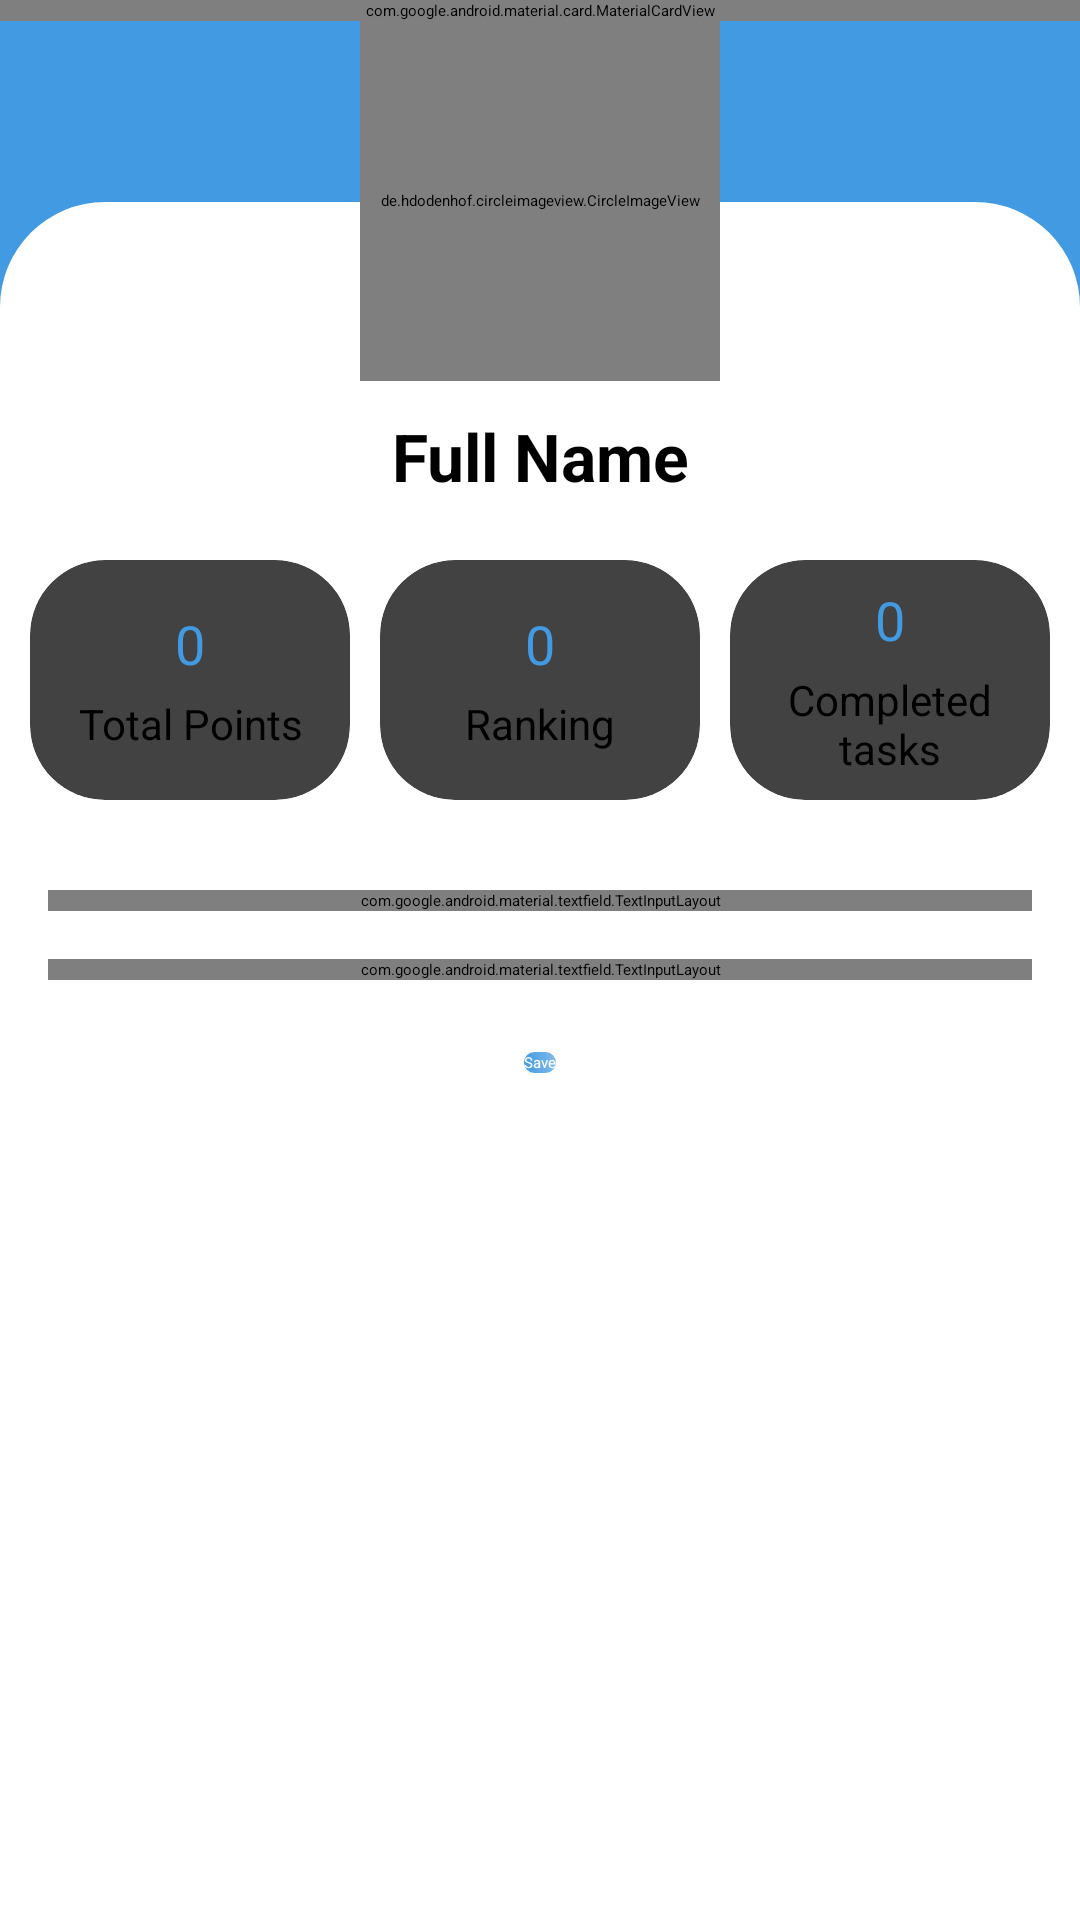

Write the Android layout XML for this screen, with the resource values it uses.
<!-- AndroidManifest.xml: application theme Theme.ilearn -->
<!-- res/layout/fragment_edit_profile.xml -->
<?xml version="1.0" encoding="utf-8"?>
<RelativeLayout xmlns:android="http://schemas.android.com/apk/res/android"
    xmlns:app="http://schemas.android.com/apk/res-auto"
    xmlns:tools="http://schemas.android.com/tools"
    android:layout_width="match_parent"
    android:layout_height="match_parent"
    android:background="@color/background_accent_color"
    android:orientation="vertical">

    <include
        android:id="@+id/toolbar"
        layout="@layout/toolbar"
        android:layout_width="match_parent"
        android:layout_height="?actionBarSize"
        android:layout_marginStart="15dp"
        android:layout_marginTop="15dp"
        android:layout_marginEnd="15dp"
        android:layout_marginBottom="20dp"/>

    <androidx.appcompat.widget.LinearLayoutCompat
        android:id="@+id/layout"
        android:layout_width="match_parent"
        android:layout_height="wrap_content"
        android:layout_below="@+id/image_avatar"
        android:layout_alignParentBottom="true"
        android:background="@drawable/layout_background"
        android:orientation="vertical"
        android:paddingTop="70dp">

        <androidx.appcompat.widget.AppCompatTextView
            android:id="@+id/text_full_name"
            android:layout_width="match_parent"
            android:layout_height="wrap_content"
            android:text="@string/full_name"
            android:textAlignment="center"
            android:textColor="@color/text_color_black"
            android:textSize="22sp"
            android:textStyle="bold" />

        
        <androidx.appcompat.widget.LinearLayoutCompat
            android:layout_width="match_parent"
            android:layout_height="100dp"
            android:layout_marginTop="10dp"
            android:orientation="horizontal"
            android:padding="5dp">

            
            <androidx.cardview.widget.CardView
                android:layout_width="0dp"
                android:layout_height="match_parent"
                android:layout_margin="5dp"
                android:layout_weight="1"
                android:background="@color/background_grey_color"
                android:elevation="10dp"
                app:cardCornerRadius="25dp">

                <androidx.appcompat.widget.LinearLayoutCompat
                    android:layout_width="match_parent"
                    android:layout_height="match_parent"
                    android:gravity="center"
                    android:orientation="vertical"
                    android:padding="5dp">

                    <androidx.appcompat.widget.AppCompatTextView
                        android:id="@+id/text_total_point"
                        android:layout_width="match_parent"
                        android:layout_height="wrap_content"
                        android:text="@string/title_zero"
                        android:textAlignment="center"
                        android:textColor="@color/text_color_primary"
                        android:textSize="18sp" />

                    <androidx.appcompat.widget.AppCompatTextView
                        android:layout_width="match_parent"
                        android:layout_height="wrap_content"
                        android:layout_marginTop="5dp"
                        android:text="@string/total_points"
                        android:textAlignment="center"
                        android:textSize="14sp" />

                </androidx.appcompat.widget.LinearLayoutCompat>
            </androidx.cardview.widget.CardView>

            
            <androidx.cardview.widget.CardView
                android:layout_width="0dp"
                android:layout_height="match_parent"
                android:layout_margin="5dp"
                android:layout_weight="1"
                android:background="@color/background_grey_color"
                android:elevation="10dp"
                app:cardCornerRadius="25dp">

                <androidx.appcompat.widget.LinearLayoutCompat
                    android:layout_width="match_parent"
                    android:layout_height="match_parent"
                    android:gravity="center"
                    android:orientation="vertical"
                    android:padding="5dp">

                    <androidx.appcompat.widget.AppCompatTextView
                        android:id="@+id/text_ranking"
                        android:layout_width="match_parent"
                        android:layout_height="wrap_content"
                        android:text="@string/title_zero"
                        android:textAlignment="center"
                        android:textColor="@color/text_color_primary"
                        android:textSize="18sp" />

                    <androidx.appcompat.widget.AppCompatTextView
                        android:layout_width="match_parent"
                        android:layout_height="wrap_content"
                        android:layout_marginTop="5dp"
                        android:text="@string/ranking"
                        android:textAlignment="center"
                        android:textSize="14sp" />

                </androidx.appcompat.widget.LinearLayoutCompat>
            </androidx.cardview.widget.CardView>

            
            <androidx.cardview.widget.CardView
                android:layout_width="0dp"
                android:layout_height="match_parent"
                android:layout_margin="5dp"
                android:layout_weight="1"
                android:background="@color/background_grey_color"
                android:elevation="10dp"
                app:cardCornerRadius="25dp">

                <androidx.appcompat.widget.LinearLayoutCompat
                    android:layout_width="match_parent"
                    android:layout_height="match_parent"
                    android:gravity="center"
                    android:orientation="vertical"
                    android:padding="5dp">

                    <androidx.appcompat.widget.AppCompatTextView
                        android:id="@+id/text_challenges"
                        android:layout_width="match_parent"
                        android:layout_height="wrap_content"
                        android:text="@string/title_zero"
                        android:textAlignment="center"
                        android:textColor="@color/text_color_primary"
                        android:textSize="18sp" />

                    <androidx.appcompat.widget.AppCompatTextView
                        android:layout_width="match_parent"
                        android:layout_height="wrap_content"
                        android:layout_marginTop="5dp"
                        android:text="@string/completed_tasks"
                        android:textAlignment="center"
                        android:textSize="14sp" />

                </androidx.appcompat.widget.LinearLayoutCompat>
            </androidx.cardview.widget.CardView>

        </androidx.appcompat.widget.LinearLayoutCompat>

        <androidx.core.widget.NestedScrollView
            android:layout_width="match_parent"
            android:layout_height="wrap_content"
            android:layout_marginTop="20dp">

            <androidx.appcompat.widget.LinearLayoutCompat
                android:layout_width="match_parent"
                android:layout_height="match_parent"
                android:layout_marginStart="16dp"
                android:layout_marginEnd="16dp"
                android:orientation="vertical">

                <com.google.android.material.textfield.TextInputLayout
                    style="@style/text_input_layout"
                    android:layout_width="match_parent"
                    android:layout_height="wrap_content"
                    android:layout_marginBottom="@dimen/small_margin"
                    android:hint="@string/full_name"
                    android:textColorHint="@color/text_color_black"
                    app:boxStrokeColor="@color/text_color_primary"
                    app:endIconMode="clear_text"
                    app:endIconTint="@color/text_color_black"
                    app:hintAnimationEnabled="true"
                    app:hintTextColor="@color/text_color_black"
                    app:startIconTint="@color/text_color_black">

                    <com.google.android.material.textfield.TextInputEditText
                        android:id="@+id/edit_full_name"
                        style="@style/text_input"
                        android:layout_width="match_parent"
                        android:layout_height="match_parent"
                        android:inputType="text"
                        android:textColor="@color/text_color_black" />

                </com.google.android.material.textfield.TextInputLayout>

                <com.google.android.material.textfield.TextInputLayout
                    style="@style/text_input_layout"
                    android:layout_width="match_parent"
                    android:layout_height="wrap_content"
                    android:layout_marginBottom="@dimen/small_margin"
                    android:hint="@string/username"
                    android:textColorHint="@color/text_color_black"
                    app:boxStrokeColor="@color/text_color_primary"
                    app:endIconMode="clear_text"
                    app:endIconTint="@color/text_color_black"
                    app:hintAnimationEnabled="true"
                    app:hintTextColor="@color/text_color_black"
                    app:startIconTint="@color/text_color_black">

                    <com.google.android.material.textfield.TextInputEditText
                        android:id="@+id/edit_username"
                        style="@style/text_input"
                        android:layout_width="match_parent"
                        android:layout_height="match_parent"
                        android:inputType="text"
                        android:textColor="@color/text_color_black" />

                </com.google.android.material.textfield.TextInputLayout>

                
                <androidx.appcompat.widget.AppCompatButton
                    android:id="@+id/btn_save"
                    android:layout_width="wrap_content"
                    android:layout_height="wrap_content"
                    android:layout_gravity="center_horizontal"
                    android:layout_marginTop="8dp"
                    android:background="@drawable/btn_background"
                    android:text="@string/save"
                    android:textColor="@color/text_color_white" />


            </androidx.appcompat.widget.LinearLayoutCompat>

        </androidx.core.widget.NestedScrollView>

    </androidx.appcompat.widget.LinearLayoutCompat>

    <de.hdodenhof.circleimageview.CircleImageView
        android:id="@+id/image_avatar"
        android:layout_width="120dp"
        android:layout_height="120dp"
        android:layout_below="@+id/toolbar"
        android:layout_centerHorizontal="true"
        android:padding="2dp"
        android:layout_marginBottom="-60dp"
        android:background="@drawable/round_image_background" />

</RelativeLayout>
<!-- res/layout/toolbar.xml (included above) -->
<?xml version="1.0" encoding="utf-8"?>
<com.google.android.material.card.MaterialCardView
    xmlns:android="http://schemas.android.com/apk/res/android"
    xmlns:app="http://schemas.android.com/apk/res-auto"
    android:layout_width="match_parent"
    android:layout_height="wrap_content"
    app:cardCornerRadius="15dp"
    app:cardElevation="4dp">

    <androidx.appcompat.widget.LinearLayoutCompat
        android:layout_width="match_parent"
        android:layout_height="?actionBarSize"
        android:orientation="horizontal"
        android:padding="5dp">

        <androidx.appcompat.widget.LinearLayoutCompat
            android:layout_width="0dp"
            android:layout_height="wrap_content"
            android:layout_weight="1"
            android:gravity="start"
            android:orientation="horizontal">

            <androidx.appcompat.widget.AppCompatImageView
                android:id="@+id/image_total_point"
                android:layout_width="40dp"
                android:layout_height="40dp"
                android:background="@android:color/transparent"
                android:layout_margin="4dp"
                android:padding="2dp"
                android:scaleType="fitCenter"
                android:src="@drawable/ic_point"
                android:visibility="visible"/>

            <androidx.appcompat.widget.AppCompatImageView
                android:id="@+id/image_back"
                android:layout_width="35dp"
                android:layout_height="35dp"
                android:background="@android:color/transparent"
                android:padding="2dp"
                android:scaleType="fitCenter"
                android:rotation="180"
                android:src="@drawable/ic_arrow"
                android:visibility="gone"/>

            <androidx.appcompat.widget.AppCompatTextView
                android:id="@+id/text_total_point"
                android:layout_width="match_parent"
                android:layout_height="wrap_content"
                android:layout_gravity="center_vertical"
                android:layout_marginStart="5dp"
                android:layout_marginEnd="5dp"
                android:text="@string/title_zero"
                android:textSize="21sp"
                android:textStyle="bold"
                android:visibility="visible"/>

        </androidx.appcompat.widget.LinearLayoutCompat>

        <androidx.appcompat.widget.LinearLayoutCompat
            android:layout_width="0dp"
            android:layout_height="wrap_content"
            android:layout_weight="1"
            android:gravity="start"
            android:orientation="horizontal">

            <androidx.appcompat.widget.AppCompatTextView
                android:id="@+id/app_name"
                android:layout_width="match_parent"
                android:layout_height="wrap_content"
                android:layout_gravity="center"
                android:layout_margin="5dp"
                android:text="@string/app_name"
                android:textColor="@color/colorPrimaryDark"
                android:textSize="40sp"
                app:fontFamily="@font/vogue" />

        </androidx.appcompat.widget.LinearLayoutCompat>

        <androidx.appcompat.widget.LinearLayoutCompat
            android:layout_width="0dp"
            android:layout_height="match_parent"
            android:layout_weight="1"
            android:paddingEnd="12dp"
            android:gravity="center_vertical|end"
            android:orientation="horizontal">

            <androidx.appcompat.widget.AppCompatImageView
                android:id="@+id/image_logout"
                android:layout_width="35dp"
                android:layout_height="35dp"
                android:background="@android:color/transparent"
                android:padding="2dp"
                android:scaleType="fitCenter"
                android:src="@drawable/ic_logout"
                android:visibility="visible"/>

        </androidx.appcompat.widget.LinearLayoutCompat>
    </androidx.appcompat.widget.LinearLayoutCompat>

</com.google.android.material.card.MaterialCardView >
<!-- resources referenced by this layout -->
<resources>
  <color name="background_accent_color">#429ae2</color>
  <color name="background_grey_color">#BDBDBD</color>
  <color name="colorPrimaryDark">#060606</color>
  <color name="text_color_black">#000000</color>
  <color name="text_color_primary">#429ae2</color>
  <color name="text_color_white">#ffffff</color>
  <dimen name="small_margin">16dp</dimen>
  <!-- drawable btn_background (drawable) -->
  <?xml version="1.0" encoding="utf-8"?>
  <shape xmlns:android="http://schemas.android.com/apk/res/android" android:shape="rectangle" >
      <corners android:radius="24dip"/>
      <gradient
          android:endColor="@color/background_accent_color"
          android:startColor="@color/background_light_accent_color"
          android:angle="180" />
  </shape>
  <!-- drawable layout_background (drawable) -->
  <?xml version="1.0" encoding="utf-8"?>
  <shape xmlns:tools="http://schemas.android.com/tools"
      xmlns:android="http://schemas.android.com/apk/res/android"
      android:shape="rectangle"
      tools:ignore="ExtraText">
  
      <solid android:color="#fff"/>
  
      <corners
          android:topLeftRadius="35dp"
          android:topRightRadius="35dp"/>
  
  </shape>
  <!-- drawable round_image_background (drawable) -->
  <?xml version="1.0" encoding="utf-8"?>
  <shape
      xmlns:android="http://schemas.android.com/apk/res/android"
      android:shape="rectangle">
  
      <solid
          android:color="@color/background_accent_color"/>
  
      <corners
          android:radius="80dp"
          />
  
      <stroke android:width="2dp"
          android:color="@color/background_light_white_color"
          />
  
  </shape>
  <string name="app_name" translatable="false">ilearn</string>
  <string name="completed_tasks">Completed tasks</string>
  <string name="full_name">Full Name</string>
  <string name="ranking">Ranking</string>
  <string name="save">Save</string>
  <string name="title_zero">0</string>
  <string name="total_points">Total Points</string>
  <string name="username">Username</string>
  <style name="text_input" parent="ThemeOverlay.Material3.AutoCompleteTextView">
          <item name="android:textColor">@color/text_color_black</item>
          <item name="android:textSize">@dimen/header_text_mini</item>
          <item name="android:padding">12dp</item>
      </style>
  <style name="text_input_layout" parent="Widget.MaterialComponents.TextInputLayout.OutlinedBox">
          <item name="hintTextAppearance">@style/text_input_hint</item>
      </style>
  <style name="Theme.ilearn" parent="Theme.MaterialComponents.DayNight.DarkActionBar">
          
          <item name="colorPrimary">@color/colorPrimary</item>
          <item name="colorPrimaryVariant">@color/colorPrimaryDark</item>
          <item name="colorOnPrimary">@color/colorAccent</item>
  
          
          <item name="colorSecondary">@color/colorPrimary</item>
          <item name="colorSecondaryVariant">@color/colorPrimaryDark</item>
          <item name="colorOnSecondary">@color/colorAccent</item>
  
          
          <item name="android:statusBarColor" tools:targetApi="l">?attr/colorPrimaryVariant</item>
          
      </style>
  <color name="background_light_accent_color">#80bbec</color>
  <color name="background_light_white_color">#ffffff</color>
  <dimen name="header_text_mini">18sp</dimen>
  <style name="text_input_hint" parent="TextAppearance.MaterialComponents.Subtitle1">
          <item name="android:textColor">@color/text_color_primary</item>
      </style>
  <color name="colorPrimary">#ffffff</color>
  <color name="colorAccent">#439ae1</color>
</resources>
